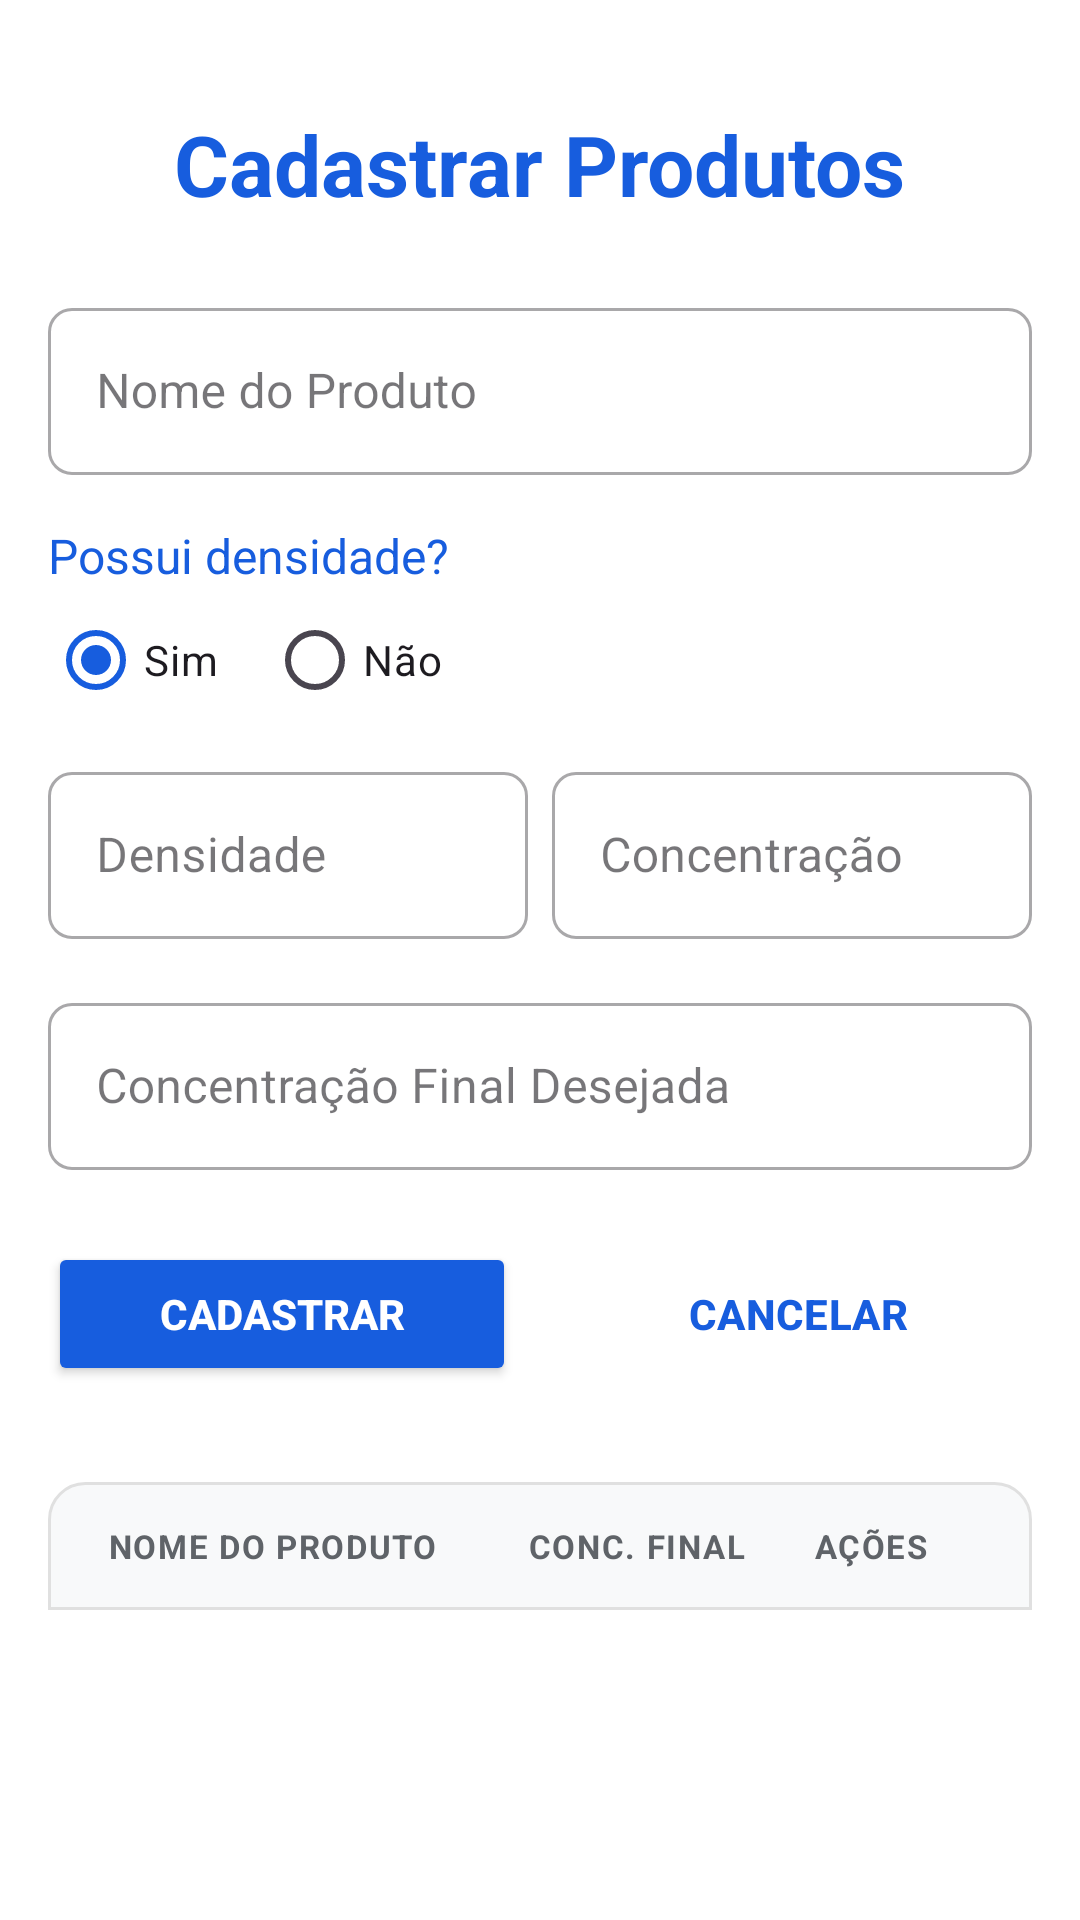

The Android layout XML behind this screen, and the referenced resources:
<!-- AndroidManifest.xml: application theme Theme.AppETA -->
<!-- res/layout/activity_produto.xml -->
<?xml version="1.0" encoding="utf-8"?>
<androidx.constraintlayout.widget.ConstraintLayout
    xmlns:android="http://schemas.android.com/apk/res/android"
    xmlns:app="http://schemas.android.com/apk/res-auto"
    android:layout_width="match_parent"
    android:layout_height="match_parent"
    android:padding="16dp"
    android:background="@color/white">

    <TextView
        android:id="@+id/txtCadastarProduto"
        android:layout_width="wrap_content"
        android:layout_height="wrap_content"
        android:text="Cadastrar Produtos"
        android:textSize="28sp"
        android:textStyle="bold"
        android:textColor="@color/primary"
        app:layout_constraintTop_toTopOf="parent"
        app:layout_constraintStart_toStartOf="parent"
        app:layout_constraintEnd_toEndOf="parent"
        android:layout_marginTop="20dp" />

    <com.google.android.material.textfield.TextInputLayout
        android:id="@+id/layoutInputProduto"
        style="@style/Widget.MaterialComponents.TextInputLayout.OutlinedBox"
        android:layout_width="0dp"
        android:layout_height="wrap_content"
        android:layout_marginTop="24dp"
        android:hint="Nome do Produto"
        app:boxCornerRadiusTopStart="8dp"
        app:boxCornerRadiusTopEnd="8dp"
        app:boxCornerRadiusBottomStart="8dp"
        app:boxCornerRadiusBottomEnd="8dp"
        app:layout_constraintTop_toBottomOf="@id/txtCadastarProduto"
        app:layout_constraintStart_toStartOf="parent"
        app:layout_constraintEnd_toEndOf="parent">

        <com.google.android.material.textfield.TextInputEditText
            android:id="@+id/inputProduto"
            android:layout_width="match_parent"
            android:layout_height="wrap_content"
            android:inputType="text" />
    </com.google.android.material.textfield.TextInputLayout>

    <TextView
        android:id="@+id/txtPossuiDensidade"
        android:layout_width="wrap_content"
        android:layout_height="wrap_content"
        android:text="Possui densidade?"
        android:textSize="16sp"
        android:textColor="@color/primary"
        app:layout_constraintTop_toBottomOf="@id/layoutInputProduto"
        app:layout_constraintStart_toStartOf="parent"
        android:layout_marginTop="16dp" />

    <RadioGroup
        android:id="@+id/groupDensidade"
        android:layout_width="match_parent"
        android:layout_height="wrap_content"
        android:orientation="horizontal"
        app:layout_constraintTop_toBottomOf="@id/txtPossuiDensidade">
        <RadioButton android:id="@+id/radioSim" android:layout_width="wrap_content" android:layout_height="wrap_content" android:text="Sim" android:checked="true" />
        <RadioButton android:id="@+id/radioNao" android:layout_width="wrap_content" android:layout_height="wrap_content" android:text="Não" android:layout_marginStart="16dp" />
    </RadioGroup>

    <LinearLayout
        android:id="@+id/layoutCamposLadoALado"
        android:layout_width="match_parent"
        android:layout_height="wrap_content"
        android:orientation="horizontal"
        android:layout_marginTop="8dp"
        app:layout_constraintTop_toBottomOf="@id/groupDensidade">

        <com.google.android.material.textfield.TextInputLayout
            style="@style/Widget.MaterialComponents.TextInputLayout.OutlinedBox"
            android:layout_width="0dp"
            android:layout_height="wrap_content"
            android:layout_weight="1"
            android:layout_marginEnd="4dp"
            android:hint="Densidade"
            app:boxCornerRadiusTopStart="8dp"
            app:boxCornerRadiusTopEnd="8dp"
            app:boxCornerRadiusBottomStart="8dp"
            app:boxCornerRadiusBottomEnd="8dp">
            <com.google.android.material.textfield.TextInputEditText
                android:id="@+id/inputDensidade"
                android:layout_width="match_parent"
                android:layout_height="wrap_content"
                android:inputType="numberDecimal" />
        </com.google.android.material.textfield.TextInputLayout>

        <com.google.android.material.textfield.TextInputLayout
            style="@style/Widget.MaterialComponents.TextInputLayout.OutlinedBox"
            android:layout_width="0dp"
            android:layout_height="wrap_content"
            android:layout_weight="1"
            android:layout_marginStart="4dp"
            android:hint="Concentração"
            app:boxCornerRadiusTopStart="8dp"
            app:boxCornerRadiusTopEnd="8dp"
            app:boxCornerRadiusBottomStart="8dp"
            app:boxCornerRadiusBottomEnd="8dp">
            <com.google.android.material.textfield.TextInputEditText
                android:id="@+id/inputConcentracao"
                android:layout_width="match_parent"
                android:layout_height="wrap_content"
                android:inputType="numberDecimal" />
        </com.google.android.material.textfield.TextInputLayout>
    </LinearLayout>

    <com.google.android.material.textfield.TextInputLayout
        android:id="@+id/layoutInputConcFinal"
        style="@style/Widget.MaterialComponents.TextInputLayout.OutlinedBox"
        android:layout_width="0dp"
        android:layout_height="wrap_content"
        android:layout_marginTop="16dp"
        android:hint="Concentração Final Desejada"
        app:boxCornerRadiusTopStart="8dp"
        app:boxCornerRadiusTopEnd="8dp"
        app:boxCornerRadiusBottomStart="8dp"
        app:boxCornerRadiusBottomEnd="8dp"
        app:layout_constraintTop_toBottomOf="@id/layoutCamposLadoALado"
        app:layout_constraintStart_toStartOf="parent"
        app:layout_constraintEnd_toEndOf="parent">
        <com.google.android.material.textfield.TextInputEditText
            android:id="@+id/inputConcentracaoFinal"
            android:layout_width="match_parent"
            android:layout_height="wrap_content"
            android:inputType="numberDecimal" />
    </com.google.android.material.textfield.TextInputLayout>

    <androidx.constraintlayout.widget.Guideline
        android:id="@+id/guideline_center"
        android:layout_width="wrap_content"
        android:layout_height="wrap_content"
        android:orientation="vertical"
        app:layout_constraintGuide_percent="0.5" />

    <Button
        android:id="@+id/btnCadastrar"
        android:layout_width="0dp"
        android:layout_height="wrap_content"
        android:layout_marginTop="24dp"
        android:layout_marginEnd="8dp"
        android:padding="14dp"
        android:text="CADASTRAR"
        android:textColor="@android:color/white"
        android:textStyle="bold"
        app:backgroundTint="@color/primary"
        app:cornerRadius="8dp"
        app:layout_constraintEnd_toStartOf="@id/guideline_center"
        app:layout_constraintStart_toStartOf="parent"
        app:layout_constraintTop_toBottomOf="@id/layoutInputConcFinal" />

    <Button
        android:id="@+id/btnCancelar"
        style="@style/Widget.Material3.Button.OutlinedButton"
        android:layout_width="0dp"
        android:layout_height="wrap_content"
        android:layout_marginStart="8dp"
        android:padding="14dp"
        android:text="CANCELAR"
        android:textColor="@color/primary"
        android:textStyle="bold"
        app:cornerRadius="8dp"
        app:strokeColor="@color/primary"
        app:layout_constraintEnd_toEndOf="parent"
        app:layout_constraintStart_toEndOf="@id/guideline_center"
        app:layout_constraintTop_toTopOf="@id/btnCadastrar" />

    <LinearLayout
        android:id="@+id/txtTituloTabela"
        android:layout_width="match_parent"
        android:layout_height="wrap_content"
        android:layout_marginTop="32dp"
        android:background="@drawable/fundo_cabecalho_tabela"
        android:orientation="horizontal"
        android:paddingHorizontal="20dp"
        android:paddingVertical="14dp"
        app:layout_constraintTop_toBottomOf="@id/btnCadastrar"
        app:layout_constraintStart_toStartOf="parent"
        app:layout_constraintEnd_toEndOf="parent">

        <TextView
            android:layout_width="0dp"
            android:layout_height="wrap_content"
            android:layout_weight="1.5"
            android:text="NOME DO PRODUTO"
            android:textColor="#5F6368"
            android:textSize="11sp"
            android:letterSpacing="0.05"
            android:textStyle="bold" />

        <TextView
            android:layout_width="0dp"
            android:layout_height="wrap_content"
            android:layout_weight="1"
            android:gravity="center"
            android:text="CONC. FINAL"
            android:textColor="#5F6368"
            android:textSize="11sp"
            android:letterSpacing="0.05"
            android:textStyle="bold" />

        <TextView
            android:layout_width="68dp"
            android:layout_height="wrap_content"
            android:gravity="center"
            android:text="AÇÕES"
            android:textColor="#5F6368"
            android:textSize="11sp"
            android:letterSpacing="0.05"
            android:textStyle="bold" />
    </LinearLayout>

    <androidx.recyclerview.widget.RecyclerView
        android:id="@+id/recyclerViewProdutos"
        android:layout_width="match_parent"
        android:layout_height="0dp"
        android:clipToPadding="false"
        android:paddingBottom="16dp"
        android:background="#FFFFFF"
        app:layout_constraintTop_toBottomOf="@id/txtTituloTabela"
        app:layout_constraintBottom_toBottomOf="parent" />

</androidx.constraintlayout.widget.ConstraintLayout>
<!-- resources referenced by this layout -->
<resources>
  <color name="primary">#175DDE</color>
  <color name="white">#FFFFFFFF</color>
  <!-- drawable fundo_cabecalho_tabela (drawable) -->
  <?xml version="1.0" encoding="utf-8"?>
  <shape xmlns:android="http://schemas.android.com/apk/res/android">
      <solid android:color="#F8F9FA" /> <corners
      android:topLeftRadius="12dp"
      android:topRightRadius="12dp" />
      <stroke
          android:width="1dp"
          android:color="#E0E0E0" />
  </shape>
  <style name="Theme.AppETA" parent="Base.Theme.AppETA" />
  <style name="Base.Theme.AppETA" parent="Theme.Material3.DayNight.NoActionBar">
          <item name="colorPrimary">@color/primary</item>
          <item name="colorSecondary">@color/primary</item>
          <item name="colorControlActivated">@color/primary</item>
  
          <item name="android:windowBackground">@color/white</item>
  
          <item name="colorSurface">@color/white</item>
      </style>
</resources>
